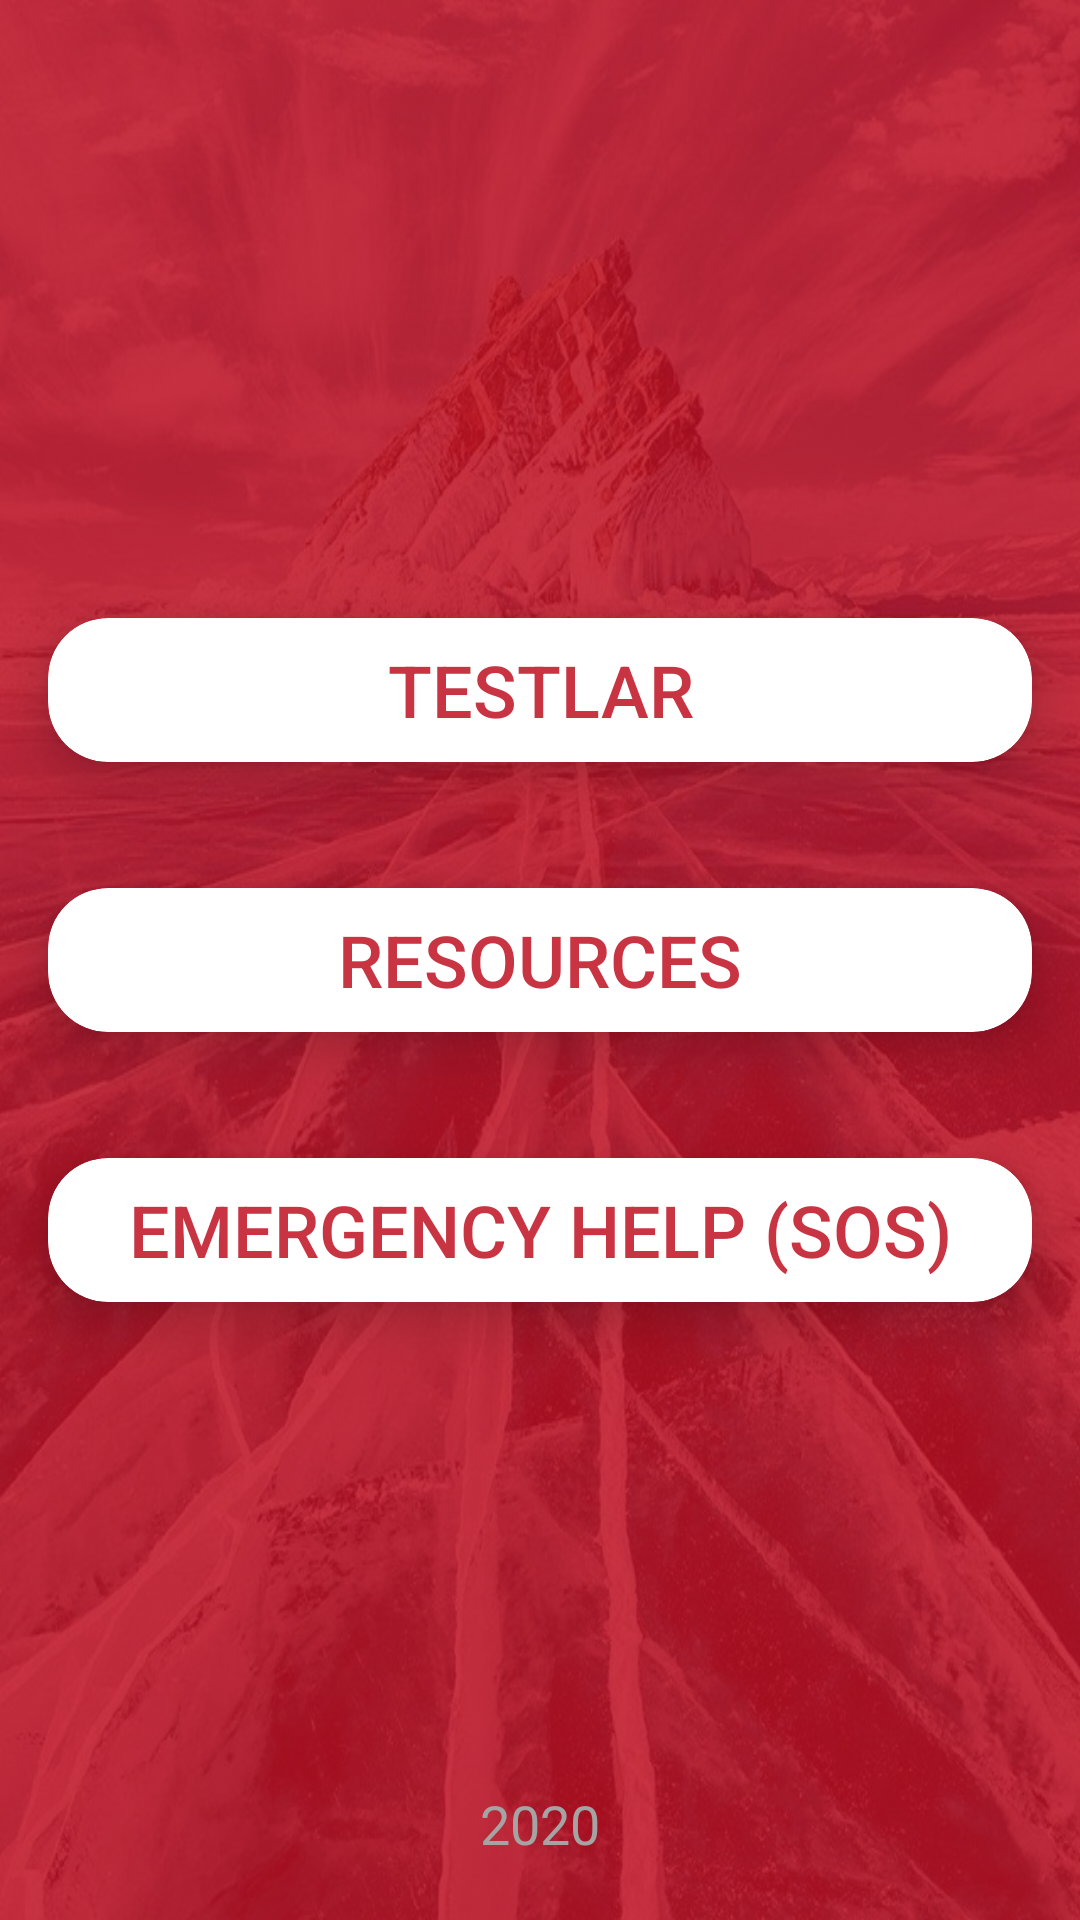

Here is an Android app screen rendered from its layout file. Give the layout XML and the strings, colors and styles it references.
<!-- AndroidManifest.xml: application theme AppTheme -->
<!-- res/layout/activity_main.xml -->
<?xml version="1.0" encoding="utf-8"?>
<androidx.constraintlayout.widget.ConstraintLayout xmlns:android="http://schemas.android.com/apk/res/android"
    xmlns:app="http://schemas.android.com/apk/res-auto"
    xmlns:tools="http://schemas.android.com/tools"
    android:layout_width="match_parent"
    android:layout_height="match_parent"
    android:background="@drawable/bgstart"
    android:backgroundTint="#D9BF1022"
    android:backgroundTintMode="src_atop"

    tools:ignore="UnusedAttribute">



    <androidx.cardview.widget.CardView
        android:id="@+id/cardViewButtonSignUp"
        style="@style/CardViews"
        android:layout_width="match_parent"
        app:layout_constraintBottom_toTopOf="@id/cardViewButtonLogIn"
        app:layout_constraintHorizontal_bias="0.5"
        app:layout_constraintLeft_toLeftOf="parent"

        app:layout_constraintRight_toRightOf="parent">

        <Button
            android:id="@+id/btnTest"
            style="@style/button.SignUp"
            android:paddingHorizontal="20dp"
            android:textSize="24sp"

            />
    </androidx.cardview.widget.CardView>

    <androidx.cardview.widget.CardView
        android:id="@+id/cardViewButtonLogIn"
        style="@style/CardViews"
        android:layout_width="match_parent"
        app:layout_constraintBottom_toBottomOf="parent"
        app:layout_constraintHorizontal_bias="0.5"
        app:layout_constraintLeft_toLeftOf="parent"
        app:layout_constraintRight_toRightOf="parent"
        app:layout_constraintTop_toTopOf="parent">

        <Button
            android:id="@+id/btnResource"
            style="@style/button.LogIn"
            android:layout_height="wrap_content"
            android:text="Resources"
            android:textColor="#D9BF1022"
            android:textSize="24sp" />
    </androidx.cardview.widget.CardView>

    <androidx.cardview.widget.CardView
        android:id="@+id/cardViewButtonAlert"
        style="@style/CardViews"

        android:layout_width="match_parent"
        app:layout_constraintHorizontal_bias="0.5"
        app:layout_constraintLeft_toLeftOf="parent"
        app:layout_constraintRight_toRightOf="parent"
        app:layout_constraintTop_toBottomOf="@id/cardViewButtonLogIn">

        <Button
            android:id="@+id/btnHelp"
            style="@style/button.LogIn"
            android:layout_height="wrap_content"
            android:text="Emergency help (SOS)"
            android:textColor="#D9BF1022"
            android:textSize="24sp" />
    </androidx.cardview.widget.CardView>

    <TextView
        android:layout_width="match_parent"
        android:layout_height="wrap_content"
        android:layout_marginBottom="20dp"
        android:gravity="center_horizontal"
        android:text="2020"
        android:textAlignment="center"
        android:textColor="#A5A4A4"
        android:textSize="18sp"
        app:layout_constraintBottom_toBottomOf="parent"
        tools:ignore="HardcodedText" />


</androidx.constraintlayout.widget.ConstraintLayout>
<!-- resources referenced by this layout -->
<resources>
  <!-- drawable bgstart: jpg bitmap (drawable, 115684 bytes) -->
  <style name="CardViews">
          <item name="cardCornerRadius">20dp</item>
          <item name="cardElevation">10dp</item>
          <item name="cardPreventCornerOverlap">true</item>
          <item name="cardUseCompatPadding">true</item>
          <item name="android:layout_width">wrap_content</item>
          <item name="android:layout_height">90dp</item>
      </style>
  <style name="button.LogIn">
  
          <item name="android:textColor">#1CD6B6</item>
      </style>
  <style name="button.SignUp">
          <item name="android:text">Testlar</item>
          <item name="android:textColor">#D9BF1022</item>
      </style>
  <style name="AppTheme" parent="Theme.AppCompat.Light.NoActionBar">
          
          <item name="colorPrimary">@color/colorPrimary</item>
          <item name="colorPrimaryDark">@color/colorPrimaryDark</item>
          <item name="colorAccent">@color/colorAccent</item>
      </style>
  <color name="colorPrimary">#6200EE</color>
  <color name="colorPrimaryDark">#E5293E</color>
  <color name="colorAccent">#03DAC5</color>
</resources>
